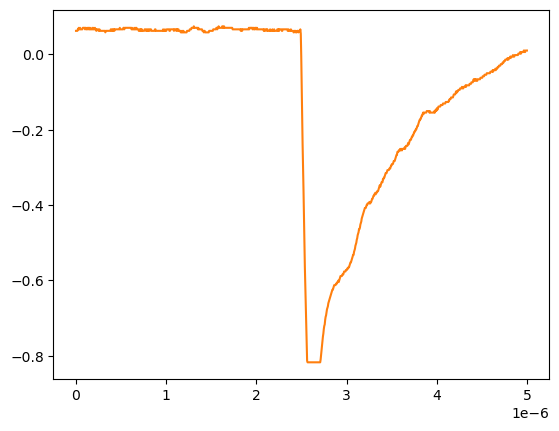

The file beside this chart, header and first rows:
# KEYSIGHT TECHNOLOGIES, MSO-X 3024T, MY58262555, 07.30.2019051434
# time, 1
# 2024-09-13 12:23:26.635379
0.000000000000000000e+00, 6.234920000000000045e-02
5.005005005005005112e-09, 6.234920000000000045e-02
1.001001001001001022e-08, 6.234920000000000045e-02
1.501501501501501616e-08, 6.234920000000000045e-02
2.002002002002002045e-08, 6.636930000000000607e-02
2.502502502502502473e-08, 6.636930000000000607e-02
3.003003003003003233e-08, 7.038940000000000474e-02
3.503503503503503330e-08, 6.636930000000000607e-02
4.004004004004004090e-08, 6.636930000000000607e-02
4.504504504504504849e-08, 7.038940000000000474e-02
5.005005005005004947e-08, 6.636930000000000607e-02
5.505505505505505706e-08, 6.636930000000000607e-02
6.006006006006006466e-08, 6.636930000000000607e-02
6.506506506506506563e-08, 6.636930000000000607e-02
7.007007007007006661e-08, 6.636930000000000607e-02
7.507507507507508082e-08, 7.038940000000000474e-02
8.008008008008008180e-08, 7.038940000000000474e-02
8.508508508508508277e-08, 7.038940000000000474e-02
9.009009009009009698e-08, 7.038940000000000474e-02
9.509509509509509796e-08, 7.038940000000000474e-02
1.001001001001000989e-07, 6.636930000000000607e-02
1.051051051051051131e-07, 7.038940000000000474e-02
1.101101101101101141e-07, 7.038940000000000474e-02
1.151151151151151151e-07, 6.636930000000000607e-02
1.201201201201201293e-07, 6.636930000000000607e-02
1.251251251251251171e-07, 6.636930000000000607e-02
1.301301301301301313e-07, 7.038940000000000474e-02
1.351351351351351455e-07, 7.038940000000000474e-02
1.401401401401401332e-07, 6.636930000000000607e-02
1.451451451451451474e-07, 7.038940000000000474e-02
1.501501501501501616e-07, 6.636930000000000607e-02
1.551551551551551494e-07, 7.038940000000000474e-02
1.601601601601601636e-07, 6.636930000000000607e-02
1.651651651651651778e-07, 6.636930000000000607e-02
1.701701701701701655e-07, 6.636930000000000607e-02
1.751751751751751798e-07, 6.636930000000000607e-02
1.801801801801801940e-07, 7.038940000000000474e-02
1.851851851851851817e-07, 6.636930000000000607e-02
1.901901901901901959e-07, 7.038940000000000474e-02
1.951951951951952101e-07, 6.636930000000000607e-02
2.002002002002001979e-07, 6.636930000000000607e-02
2.052052052052052121e-07, 6.636930000000000607e-02
2.102102102102102263e-07, 7.038940000000000474e-02
2.152152152152152140e-07, 6.636930000000000607e-02
2.202202202202202282e-07, 6.636930000000000607e-02
2.252252252252252425e-07, 6.234920000000000045e-02
2.302302302302302302e-07, 6.636930000000000607e-02
2.352352352352352444e-07, 6.636930000000000607e-02
2.402402402402402586e-07, 6.636930000000000607e-02
2.452452452452452728e-07, 6.636930000000000607e-02
2.502502502502502341e-07, 6.234920000000000045e-02
2.552552552552552483e-07, 6.234920000000000045e-02
2.602602602602602625e-07, 6.636930000000000607e-02
2.652652652652652767e-07, 6.234920000000000045e-02
2.702702702702702909e-07, 6.234920000000000045e-02
2.752752752752753052e-07, 6.234920000000000045e-02
2.802802802802802664e-07, 6.234920000000000045e-02
2.852852852852852806e-07, 6.234920000000000045e-02
... 942 more rows
